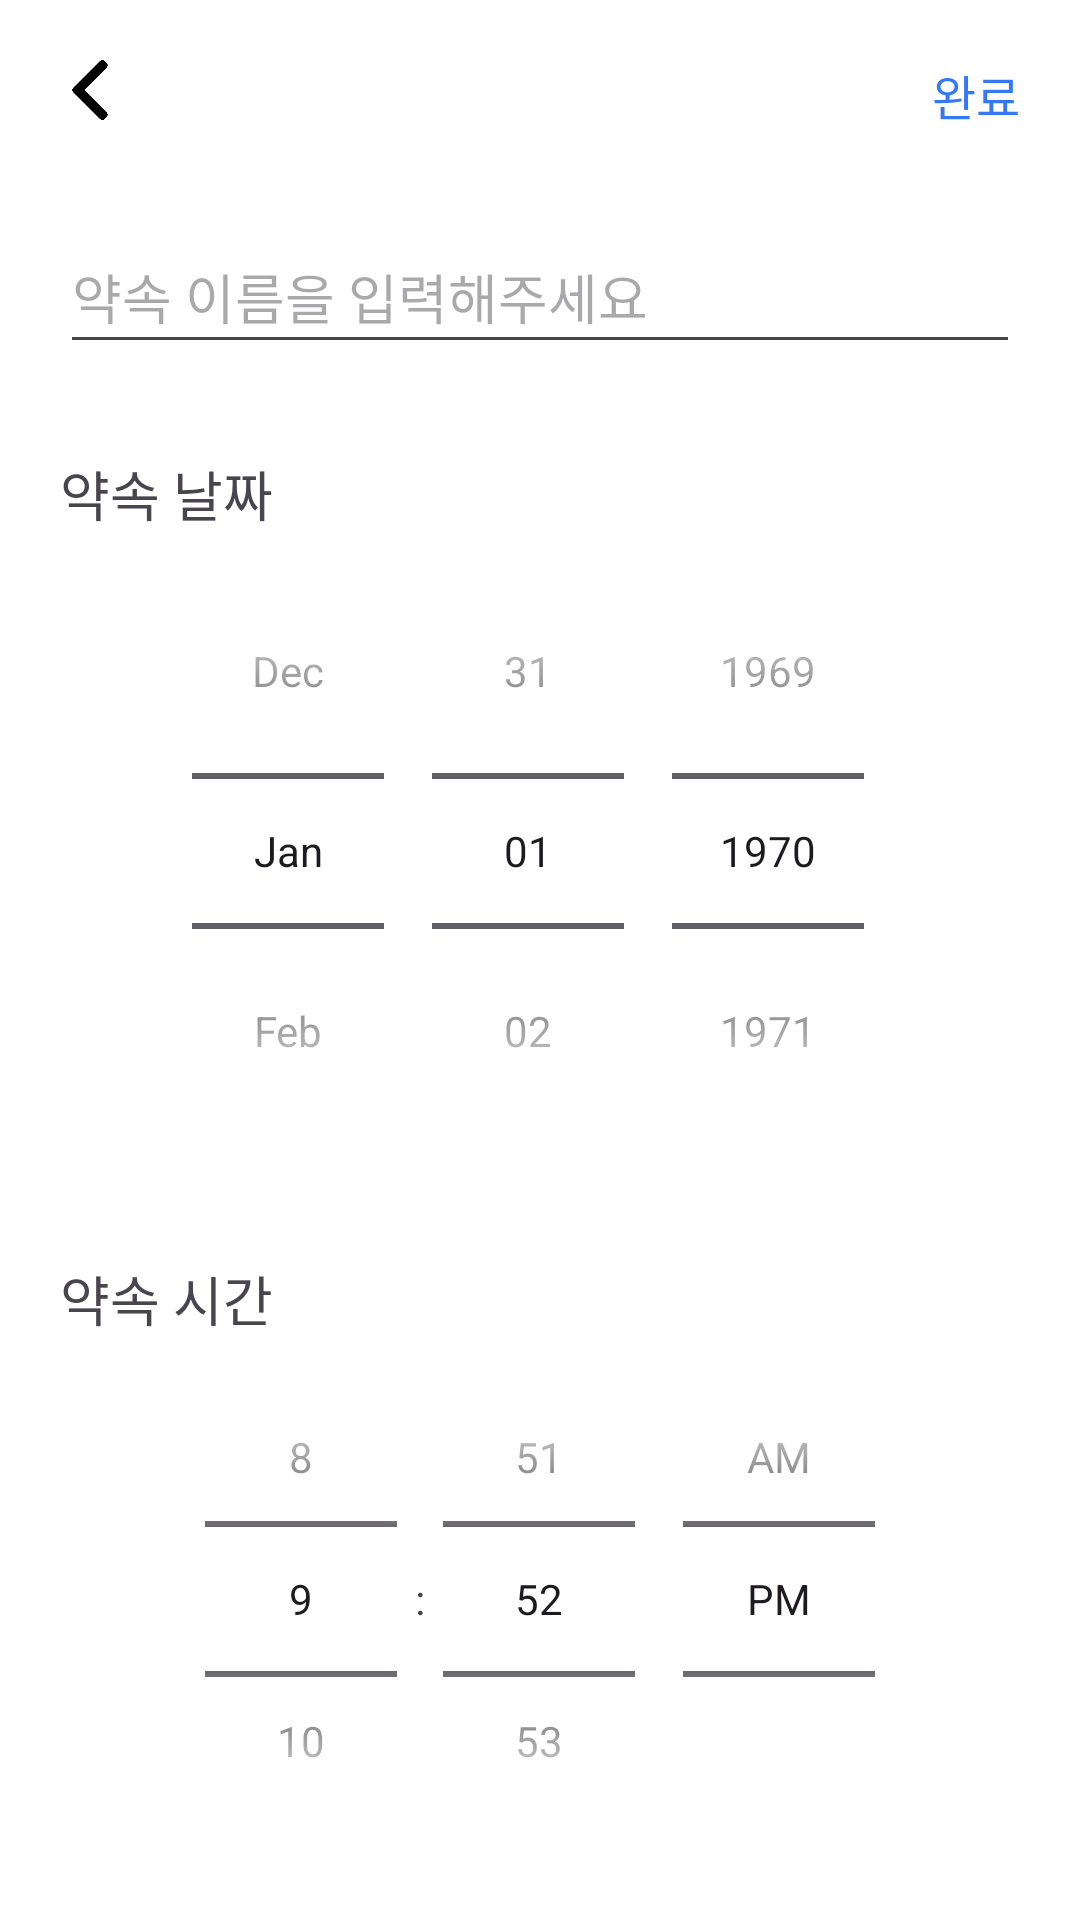

Produce the Android XML layout that renders to this screen, including the resource entries it uses.
<!-- AndroidManifest.xml: application theme Theme.WhereDU -->
<!-- res/layout/activity_promise_add1.xml -->
<?xml version="1.0" encoding="utf-8"?>
<LinearLayout xmlns:android="http://schemas.android.com/apk/res/android"
    xmlns:app="http://schemas.android.com/apk/res-auto"
    android:orientation="vertical"
    xmlns:tools="http://schemas.android.com/tools"
    android:layout_width="match_parent"
    android:layout_height="match_parent"
    android:padding="20dp"
    tools:context=".promise.PromiseAdd1Activity"
    android:background="@color/white"
    tools:ignore="VisualLintBounds">

    <LinearLayout
        android:layout_width="match_parent"
        android:layout_height="wrap_content"
        android:orientation="horizontal">

        <ImageView
            android:id="@+id/promiseBack1Iv"
            android:layout_width="20dp"
            android:layout_height="20dp"
            app:srcCompat="@drawable/left_arrow"
            tools:ignore="ContentDescription" />

        <View
            android:layout_width="0dp"
            android:layout_height="0dp"
            android:layout_weight="1"/>

        <TextView
            android:id="@+id/promiseDoneTV"
            android:layout_width="wrap_content"
            android:layout_height="wrap_content"
            android:layout_gravity="end"
            android:fontFamily="@font/nanum_square_round_eb"
            android:textColor="@color/blue"
            android:textSize="16sp"
            android:text="완료" />
    </LinearLayout>

    <EditText
        android:id="@+id/promisePromiseNameET"
        android:layout_width="match_parent"
        android:layout_height="wrap_content"
        android:layout_marginTop="30dp"
        android:ems="10"
        android:fontFamily="@font/nanum_square_round_eb"
        android:hint="약속 이름을 입력해주세요"
        android:inputType="text"
        android:minHeight="48dp"
        android:textSize="18sp"
        tools:ignore="Autofill,TextContrastCheck,VisualLintTextFieldSize" />

    <TextView
        android:id="@+id/textView35"
        android:layout_width="wrap_content"
        android:layout_height="wrap_content"
        android:layout_marginTop="30dp"
        android:fontFamily="@font/nanum_square_round_eb"
        android:textSize="18sp"
        android:text="약속 날짜" />

    <DatePicker
        android:id="@+id/promiseAddDP"
        android:layout_width="wrap_content"
        android:layout_height="wrap_content"
        android:layout_gravity="center"
        android:datePickerMode="spinner"
        android:calendarViewShown="false"/>

    <TextView
        android:id="@+id/textView36"
        android:layout_width="wrap_content"
        android:layout_height="wrap_content"
        android:layout_marginTop="30dp"
        android:fontFamily="@font/nanum_square_round_eb"
        android:text="약속 시간"
        android:textSize="18sp" />

    <TimePicker
        android:id="@+id/promisePromiseTimeTP"
        android:layout_width="wrap_content"
        android:layout_height="wrap_content"
        android:timePickerMode="spinner"
        android:layout_gravity="center"/>

</LinearLayout>
<!-- resources referenced by this layout -->
<resources>
  <color name="blue">#3478f6</color>
  <color name="white">#FFFFFFFF</color>
  <!-- drawable left_arrow: png bitmap (drawable, 4104 bytes) -->
  <style name="Theme.WhereDU" parent="Base.Theme.WhereDU" />
  <style name="Base.Theme.WhereDU" parent="Theme.Material3.DayNight.NoActionBar">
          
          <item name="colorPrimary">@color/DUGreen</item>
      </style>
  <color name="DUGreen">#71BF45</color>
</resources>
